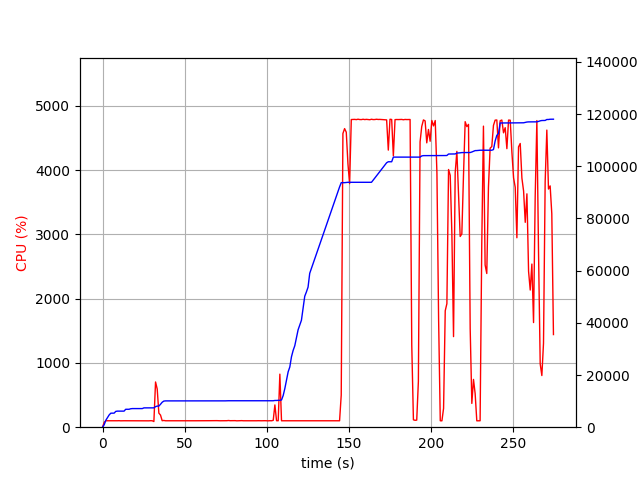

The data file committed next to this chart (first rows):
elapsed_time, nproc, cpu, mem_real, mem_virtual
3.361701965332031e-05, 1, 0.0, 8.633, 3186
1.006, 1, 75.5, 952.9, 2584
2.014, 1, 100.3, 2675, 4944
3.021, 1, 100.2, 3693, 6680
4.028, 1, 99.3, 4703, 8578
5.036, 1, 101.2, 5367, 8578
6.043, 1, 99.3, 5373, 8578
7.05, 1, 101.3, 5389, 8578
8.057, 1, 99.3, 6057, 10738
9.065, 1, 100.2, 6159, 10738
10.07, 1, 101.3, 6159, 10738
11.08, 1, 99.3, 6159, 10738
12.09, 1, 100.2, 6159, 10738
13.09, 1, 100.3, 6159, 10738
14.1, 1, 100.2, 6865, 10738
15.11, 1, 100.0, 6865, 10738
16.12, 1, 101.1, 6865, 10738
17.13, 1, 99.1, 7065, 10738
18.14, 1, 101.0, 7133, 10738
19.15, 1, 100.0, 7135, 10750
20.16, 1, 99.1, 7135, 10750
21.17, 1, 100.0, 7135, 10750
22.18, 1, 101.0, 7135, 10750
23.19, 1, 100.1, 7135, 10750
24.2, 1, 100.1, 7135, 10750
25.21, 1, 100.1, 7401, 10750
26.22, 1, 100.1, 7401, 10750
27.23, 1, 100.0, 7401, 10750
28.24, 1, 99.1, 7401, 10750
29.25, 1, 101.1, 7401, 10750
30.26, 1, 100.0, 7401, 10750
31.27, 2, 88.1, 7413, 13939
32.27, 1, 703.5, 7874, 14520
33.28, 1, 594.5, 8090, 14792
34.29, 1, 218.8, 8092, 14792
35.3, 1, 188.2, 8790, 15590
36.31, 1, 101.0, 9560, 16286
37.32, 1, 105.0, 10004, 16990
38.33, 1, 100.0, 10078, 16990
39.34, 1, 100.1, 10078, 16990
40.35, 1, 101.1, 10078, 16990
41.36, 1, 100.0, 10080, 16990
42.37, 1, 100.1, 10080, 16990
43.38, 1, 99.1, 10082, 16990
44.39, 1, 100.1, 10082, 16990
45.4, 1, 100.1, 10082, 16990
46.41, 1, 101.1, 10082, 16990
47.42, 1, 100.0, 10082, 16990
48.42, 1, 100.1, 10090, 16990
49.43, 1, 100.1, 10092, 16990
50.44, 1, 100.1, 10092, 16990
51.45, 1, 99.9, 10092, 16990
52.46, 1, 100.1, 10092, 16990
53.47, 1, 100.0, 10092, 16990
54.48, 1, 101.1, 10092, 16990
55.49, 1, 100.1, 10092, 16990
56.5, 1, 100.1, 10092, 16990
57.51, 1, 100.0, 10092, 16990
58.52, 1, 100.1, 10092, 16990
59.53, 1, 100.1, 10092, 16990
... 212 more rows
